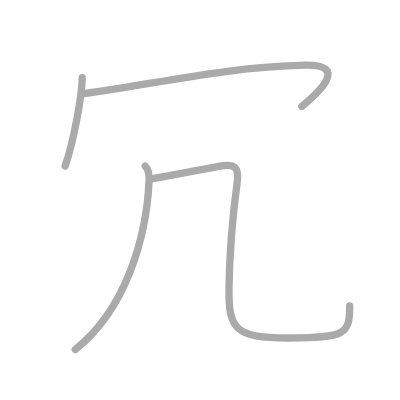
t = 0.00 s
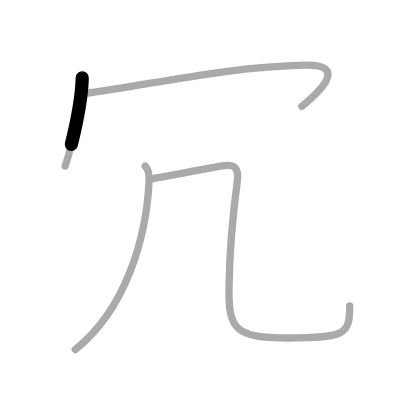
t = 0.75 s
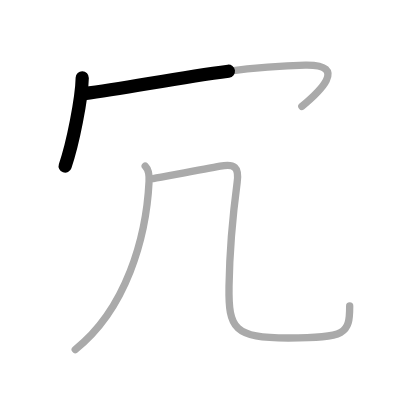
t = 1.50 s
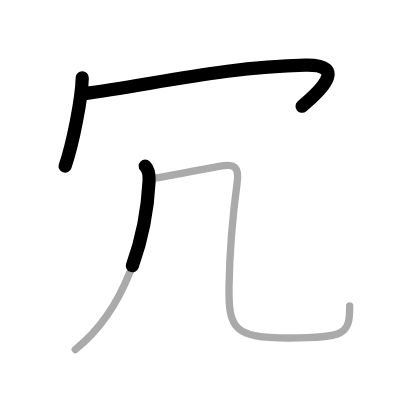
t = 2.50 s
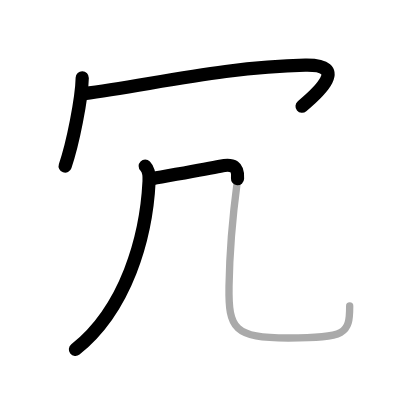
t = 3.25 s
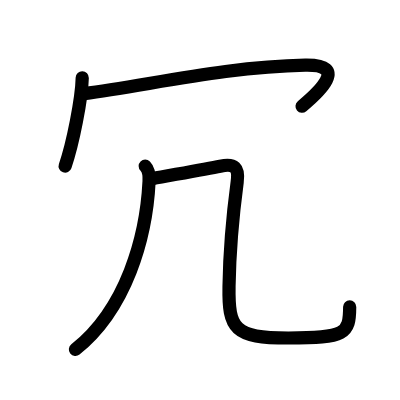
t = 4.00 s

The animated SVG that drew these frames (rendered in a browser with its animation timeline set to each time). Animation: 4 SMIL elements (animate=4); one cycle of 4.00 s.

<?xml version="1.0" standalone="no"?>
<!DOCTYPE svg PUBLIC "-//W3C//DTD SVG 1.1//EN"   "http://www.w3.org/Graphics/SVG/1.1/DTD/svg11.dtd">
<svg width="400px" height="400px"  version="1.1" xmlns="http://www.w3.org/2000/svg">
  <defs>
    <marker id="Triangle" viewBox="0 0 10 10" refX="0" refY="5" markerUnits="strokeWidth" markerWidth="3" style="stroke-opacity:0%;fill:#aaaaaa;" markerHeight="2" orient="auto">
      <path d="M 0 0 L 10 5 L 0 10 z" />
    </marker>
    
    <marker id="Arrow" viewBox="0 0 10 10" refX="5" refY="5" markerUnits="strokeWidth" markerWidth="1.8" style="stroke-opacity:0%;fill:#770000;" markerHeight="2" orient="auto">
      <path d="M 0 4 L 6 4 L 4 1 L 10 5 L 4 9 L 6 6 L 0 6 z" />
        <circle cx="5" cy="5" r="5" />
      </marker>
    
    <marker id="TriangleRed" viewBox="0 0 10 10" refX="0" refY="5" markerUnits="strokeWidth" markerWidth="3" style="stroke-opacity:0%;fill:#CC0000;" markerHeight="2" orient="auto">
      <path d="M 0 0 L 10 5 L 0 10 z" />
    </marker>
    
    <marker id="ArrowRed" viewBox="0 0 10 10" refX="5" refY="5" markerUnits="strokeWidth" markerWidth="1.8" style="stroke-opacity:0%;fill:#CC0000;" markerHeight="2" orient="auto">
      <path d="M 0 4 L 6 4 L 4 1 L 10 5 L 4 9 L 6 6 L 0 6 z" />
        <circle cx="5" cy="5" r="5" />
      </marker>
    
  </defs>
  
  <path style="fill:#ffffff; fill-opacity:100%; fill-rule:evenodd; stroke-width:0;" d="M 0 0 L 400px 0 L 400px 400px L 0 400px L 0 0" />

  <g transform="scale(3.6697247706422 3.6697247706422)">
<path style="fill:none; fill-opacity:0%; fill-rule:evenodd; stroke:#aaaaaa; stroke-opacity:100%; stroke-width: 1.5pt; stroke-linejoin:round; stroke-linecap:round;" d="M22.41 21.19c-0.13 5.71-2.54 17.94-4.66 24.06"></path>
<path style="fill:none; fill-opacity:0%; fill-rule:evenodd; stroke:#aaaaaa; stroke-opacity:100%; stroke-width: 1.5pt; stroke-linejoin:round; stroke-linecap:round;" d="M22.97 25.5c17.4-2.25 39.03-7.38 60.22-7.75c12.05-0.21 3.56 7.5-0.94 11.25"></path>
<path style="fill:none; fill-opacity:0%; fill-rule:evenodd; stroke:#aaaaaa; stroke-opacity:100%; stroke-width: 1.5pt; stroke-linejoin:round; stroke-linecap:round;" d="M39.57 45.25c0.97 0.97 1.14 2.47 1.05 4.19c-0.75 15.31-6.25 34.81-20.12 45.81"></path>
<path style="fill:none; fill-opacity:0%; fill-rule:evenodd; stroke:#aaaaaa; stroke-opacity:100%; stroke-width: 1.5pt; stroke-linejoin:round; stroke-linecap:round;" d="M41.75 48.65c3.59-0.68 14.06-2.51 18.26-3.36c3.9-0.79 5.17 0.28 4.62 4.35c-1.09 8.19-2.04 16.72-2.22 28.36c-0.19 11.64 1.39 14.11 16.18 14.11c15.66 0 16.7-1.11 16.7-8.73"></path>

<path style="fill:none; fill-opacity:0%; fill-rule:evenodd; stroke:#000000; stroke-opacity:100%; stroke-width: 2.7pt; stroke-linejoin:round; stroke-linecap:round;" d="M22.41 21.19c-0.13 5.71-2.54 17.94-4.66 24.06" pathLength="100" stroke-dashoffset="100" stroke-dasharray="100 105"><animate id="dashAnim1" attributeName="stroke-dashoffset" from="100" to="0" dur="1s" calcMode="linear" fill="freeze"/></path>
<path style="fill:none; fill-opacity:0%; fill-rule:evenodd; stroke:#000000; stroke-opacity:100%; stroke-width: 2.7pt; stroke-linejoin:round; stroke-linecap:round;" d="M22.97 25.5c17.4-2.25 39.03-7.38 60.22-7.75c12.05-0.21 3.56 7.5-0.94 11.25" pathLength="100" stroke-dashoffset="100" stroke-dasharray="100 105"><animate id="dashAnim2" attributeName="stroke-dashoffset" from="100" to="0" dur="1s" calcMode="linear" begin="dashAnim1.end" fill="freeze"/></path>
<path style="fill:none; fill-opacity:0%; fill-rule:evenodd; stroke:#000000; stroke-opacity:100%; stroke-width: 2.7pt; stroke-linejoin:round; stroke-linecap:round;" d="M39.57 45.25c0.97 0.97 1.14 2.47 1.05 4.19c-0.75 15.31-6.25 34.81-20.12 45.81" pathLength="100" stroke-dashoffset="100" stroke-dasharray="100 105"><animate id="dashAnim3" attributeName="stroke-dashoffset" from="100" to="0" dur="1s" calcMode="linear" begin="dashAnim2.end" fill="freeze"/></path>
<path style="fill:none; fill-opacity:0%; fill-rule:evenodd; stroke:#000000; stroke-opacity:100%; stroke-width: 2.7pt; stroke-linejoin:round; stroke-linecap:round;" d="M41.75 48.65c3.59-0.68 14.06-2.51 18.26-3.36c3.9-0.79 5.17 0.28 4.62 4.35c-1.09 8.19-2.04 16.72-2.22 28.36c-0.19 11.64 1.39 14.11 16.18 14.11c15.66 0 16.7-1.11 16.7-8.73" pathLength="100" stroke-dashoffset="100" stroke-dasharray="100 105"><animate id="dashAnim4" attributeName="stroke-dashoffset" from="100" to="0" dur="1s" calcMode="linear" begin="dashAnim3.end" fill="freeze"/></path>

</g>

</svg>  
          
